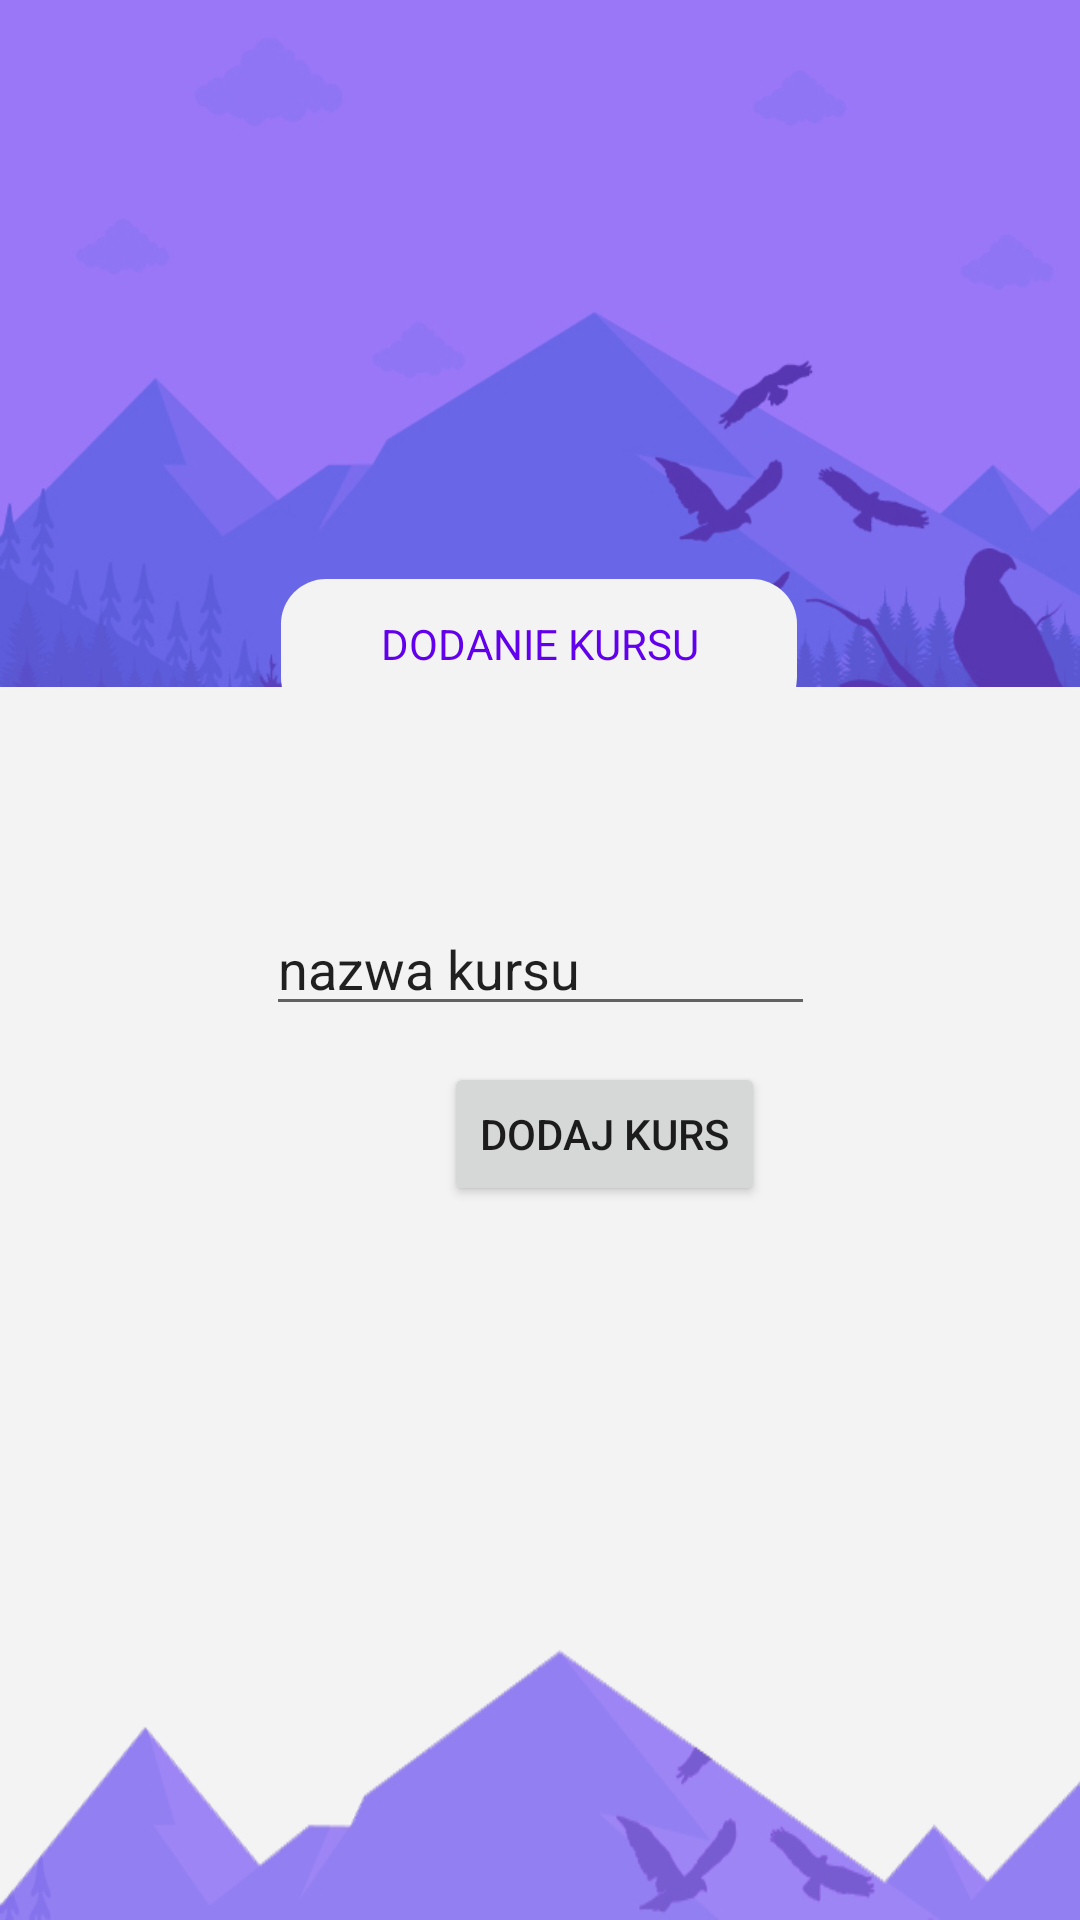

Write the Android layout XML for this screen, with the resource values it uses.
<!-- AndroidManifest.xml: application theme AppTheme -->
<!-- res/layout/course_add_fragment.xml -->
<?xml version="1.0" encoding="utf-8"?>
<androidx.constraintlayout.widget.ConstraintLayout xmlns:android="http://schemas.android.com/apk/res/android"
    xmlns:app="http://schemas.android.com/apk/res-auto"
    xmlns:tools="http://schemas.android.com/tools"
    android:id="@+id/frameLayout"
    android:layout_width="match_parent"
    android:layout_height="match_parent"
    android:background="#F3F3F3"
    tools:context=".ui.CourseAddFragment">


    <ImageView
        android:id="@+id/imageView2"
        android:layout_width="match_parent"
        android:layout_height="229dp"
        android:background="@drawable/bg"
        app:layout_constraintEnd_toEndOf="parent"
        app:layout_constraintHorizontal_bias="0.0"
        app:layout_constraintStart_toStartOf="parent"
        app:layout_constraintTop_toTopOf="parent" />

    <TextView
        android:id="@+id/textView"
        android:layout_width="172dp"
        android:layout_height="48dp"
        android:layout_marginBottom="64dp"
        android:background="@drawable/add_course_text_view_background"
        android:paddingStart="18dp"
        android:paddingBottom="18dp"
        android:paddingTop="12dp"
        android:paddingEnd="18dp"
        android:textAlignment="center"
        android:textColor="@color/colorPrimary"
        android:text="@string/dodanie_kursu"
        app:layout_constraintBottom_toTopOf="@+id/name_curse_text"
        app:layout_constraintEnd_toEndOf="parent"
        app:layout_constraintHorizontal_bias="0.498"
        app:layout_constraintStart_toStartOf="parent" />

    <EditText
        android:id="@+id/name_curse_text"
        android:layout_width="183dp"
        android:layout_height="37dp"
        android:layout_marginTop="76dp"
        android:ems="10"
        android:inputType="textPersonName"
        android:text="nazwa kursu"
        app:layout_constraintEnd_toEndOf="parent"
        app:layout_constraintStart_toStartOf="parent"
        app:layout_constraintTop_toBottomOf="@+id/imageView2" />

    <Button
        android:id="@+id/add_curse_button"
        android:layout_width="wrap_content"
        android:layout_height="wrap_content"
        android:layout_marginStart="148dp"
        android:layout_marginTop="12dp"
        android:text="Dodaj kurs"
        app:layout_constraintStart_toStartOf="parent"
        app:layout_constraintTop_toBottomOf="@+id/name_curse_text" />

    <ImageView
        android:layout_width="match_parent"
        android:layout_height="90dp"
        android:background="@drawable/bg_footer"
        app:layout_constraintBottom_toBottomOf="parent"
        app:layout_constraintEnd_toEndOf="parent"
        app:layout_constraintStart_toStartOf="parent" />



</androidx.constraintlayout.widget.ConstraintLayout>
<!-- resources referenced by this layout -->
<resources>
  <color name="colorPrimary">#6200EE</color>
  <!-- drawable add_course_text_view_background (drawable) -->
  <shape xmlns:android="http://schemas.android.com/apk/res/android"
      android:shape="rectangle">
      <corners
          android:radius="15dp" />
      <solid
          android:color="#F3F3F3"
          />
  </shape>
  <!-- drawable bg: png bitmap (drawable, 60731 bytes) -->
  <!-- drawable bg_footer: png bitmap (drawable, 22880 bytes) -->
  <string name="dodanie_kursu">DODANIE KURSU</string>
  <style name="AppTheme" parent="Theme.AppCompat.Light.NoActionBar">
          
          <item name="colorPrimary">@color/colorPrimary</item>
          <item name="colorPrimaryDark">@color/colorPrimaryDark</item>
          <item name="colorAccent">@color/colorAccent</item>
  
  
      </style>
  <color name="colorPrimaryDark">#3700B3</color>
  <color name="colorAccent">#F3F3F3</color>
</resources>
